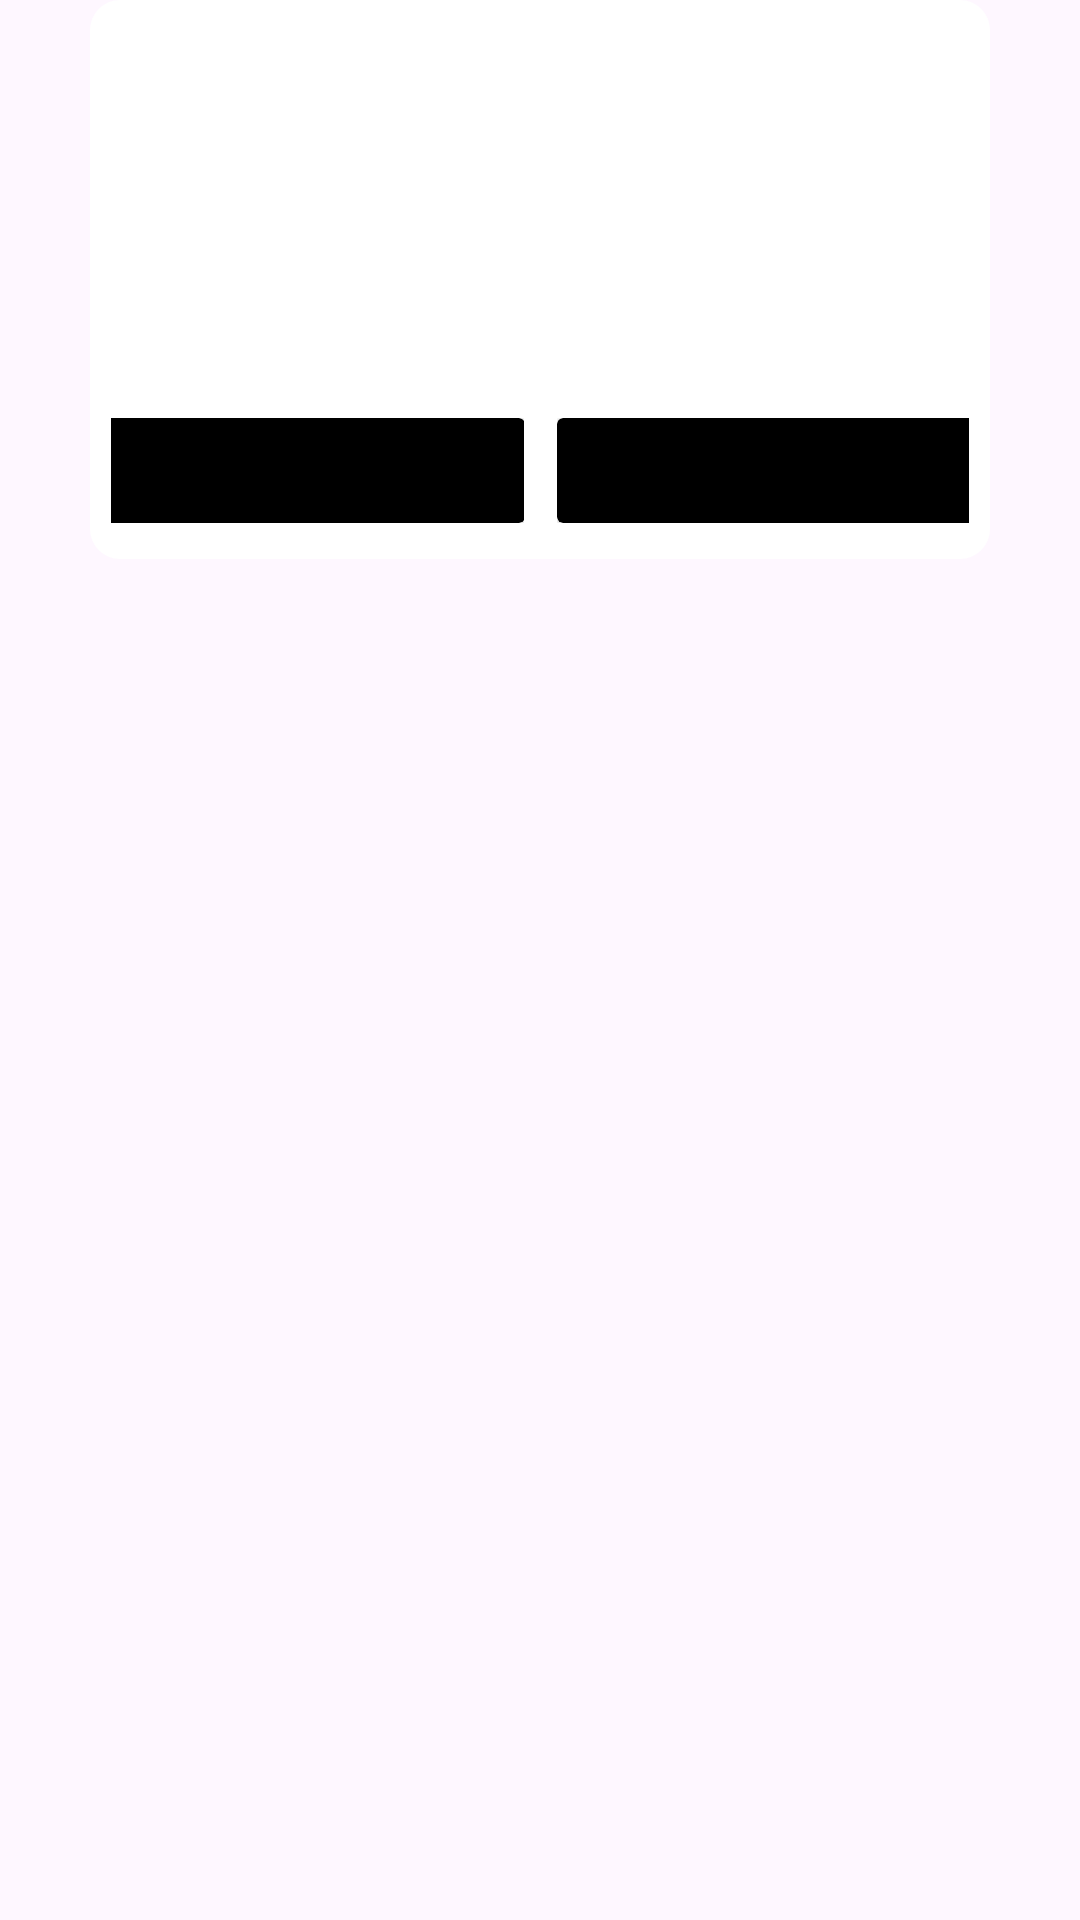

This screen was rendered from an Android layout file. Write that file and the resources it references.
<!-- AndroidManifest.xml: application theme Theme.SistemaSnowPet -->
<!-- res/layout/message_dialog.xml -->
<?xml version="1.0" encoding="utf-8"?>
<layout>
    <data>
        <variable
            name="viewModel"
            type="br.com.snowpet.core.MessageDialog" />
    </data>
    <androidx.constraintlayout.widget.ConstraintLayout xmlns:android="http://schemas.android.com/apk/res/android"
        xmlns:app="http://schemas.android.com/apk/res-auto"
        xmlns:tools="http://schemas.android.com/tools"
        android:id="@+id/msgdialog"
        android:layout_width="match_parent"
        android:layout_height="match_parent"
        android:background="@android:color/transparent"
        android:orientation="vertical"
        tools:background="@color/black">

    <androidx.constraintlayout.widget.ConstraintLayout
        android:layout_width="match_parent"
        android:layout_height="wrap_content"
        android:layout_marginStart="30dp"
        android:layout_marginEnd="30dp"
        android:background="@drawable/message_dialog_background"
        app:layout_constraintEnd_toEndOf="parent"
        app:layout_constraintStart_toStartOf="parent"
        app:layout_constraintTop_toTopOf="parent">

        <ImageView
            android:id="@+id/close_dialog_button"
            android:layout_width="20dp"
            android:layout_height="20dp"
            android:layout_marginTop="8dp"
            android:layout_marginEnd="8dp"
            android:background="?android:attr/selectableItemBackgroundBorderless"
            android:contentDescription="back"
            app:layout_constraintEnd_toEndOf="parent"
            app:layout_constraintTop_toTopOf="parent" />

        <androidx.constraintlayout.widget.ConstraintLayout
            android:id="@+id/icon_container"
            android:layout_width="wrap_content"
            android:layout_height="wrap_content"
            app:layout_constraintEnd_toEndOf="parent"
            app:layout_constraintStart_toStartOf="parent"
            app:layout_constraintTop_toTopOf="parent"
            android:layout_marginTop="14dp">

            <ImageView
                android:id="@+id/icon"
                android:layout_width="40dp"
                android:layout_height="40dp"
                android:layout_gravity="center"
                app:layout_constraintEnd_toEndOf="parent"
                app:layout_constraintStart_toStartOf="parent"
                app:layout_constraintTop_toTopOf="parent"
                tools:showIn=""
                tools:src=""
                tools:tint="@color/black" />

        </androidx.constraintlayout.widget.ConstraintLayout>

        <androidx.constraintlayout.widget.ConstraintLayout
            android:id="@+id/constraintLayout30"
            android:layout_width="0dp"
            android:layout_height="wrap_content"
            android:layout_marginStart="8dp"
            android:layout_marginTop="10dp"
            android:layout_marginEnd="8dp"
            app:layout_constraintEnd_toEndOf="parent"
            app:layout_constraintStart_toStartOf="parent"
            app:layout_constraintTop_toBottomOf="@+id/icon_container">

            <TextView
                android:id="@+id/id_textview_dialog_title"
                android:layout_width="wrap_content"
                android:layout_height="wrap_content"
                android:textAlignment="center"
                android:textColor="@color/black"
                android:textSize="18sp"
                android:textStyle="bold"
                app:layout_constraintEnd_toEndOf="parent"
                app:layout_constraintStart_toStartOf="parent"
                app:layout_constraintTop_toTopOf="parent"
                tools:text="Título" />

            <TextView
                android:id="@+id/id_textview_dialog_subtitle"
                android:layout_width="wrap_content"
                android:layout_height="wrap_content"
                android:layout_marginTop="10dp"
                android:textAlignment="center"
                android:textColor="@color/white"
                android:textSize="14sp"
                app:layout_constraintEnd_toEndOf="parent"
                app:layout_constraintStart_toStartOf="parent"
                app:layout_constraintTop_toBottomOf="@+id/id_textview_dialog_title"
                tools:text="SuuubTítuloadada dada dadad ada darafdsfg sdf sddfsdfs fsdfdas dasd " />
        </androidx.constraintlayout.widget.ConstraintLayout>

        <androidx.constraintlayout.widget.ConstraintLayout
            android:id="@+id/two_buttons"
            android:layout_width="match_parent"
            android:layout_height="wrap_content"
            android:layout_marginStart="5dp"
            android:layout_marginTop="20dp"
            android:layout_marginEnd="5dp"
            android:layout_marginBottom="5dp"
            app:layout_constraintBottom_toBottomOf="parent"
            app:layout_constraintEnd_toEndOf="parent"
            app:layout_constraintStart_toStartOf="parent"
            app:layout_constraintTop_toBottomOf="@+id/constraintLayout30">

            <View
                android:id="@+id/divider"
                android:layout_width="1dp"
                android:layout_height="20dp"
                android:layout_marginStart="10dp"
                android:layout_marginEnd="10dp"
                app:layout_constraintBottom_toBottomOf="parent"
                app:layout_constraintEnd_toEndOf="parent"
                app:layout_constraintStart_toStartOf="parent"
                app:layout_constraintTop_toTopOf="parent"/>

            <androidx.constraintlayout.widget.ConstraintLayout
                android:id="@+id/button_primary"
                android:layout_width="0dp"
                android:layout_height="wrap_content"
                app:layout_constraintStart_toEndOf="@+id/divider"
                app:layout_constraintTop_toTopOf="parent"
                android:layout_marginStart="5dp"
                android:layout_marginBottom="5dp"
                app:layout_goneMarginStart="5dp">
                <androidx.cardview.widget.CardView
                    android:id="@+id/button_primary_component"
                    android:layout_width="155dp"
                    android:layout_height="35dp"
                    app:layout_constraintEnd_toEndOf="parent"
                    app:layout_constraintTop_toTopOf="parent"
                    app:cardBackgroundColor="@color/black">
                </androidx.cardview.widget.CardView>
            </androidx.constraintlayout.widget.ConstraintLayout>

            <androidx.constraintlayout.widget.ConstraintLayout
                android:id="@+id/button_secondary"
                android:layout_width="0dp"
                android:layout_height="wrap_content"
                android:layout_marginEnd="5dp"
                android:layout_marginBottom="5dp"
                app:layout_constraintBottom_toBottomOf="parent"
                app:layout_constraintEnd_toStartOf="@+id/divider"
                app:layout_constraintStart_toStartOf="parent"
                app:layout_constraintTop_toTopOf="parent"
                app:layout_goneMarginEnd="5dp">

                <androidx.cardview.widget.CardView
                    android:id="@+id/button_secondary_component"
                    android:layout_width="155dp"
                    android:layout_height="35dp"
                    app:layout_constraintEnd_toEndOf="parent"
                    app:layout_constraintTop_toTopOf="parent"
                    app:cardBackgroundColor="@color/black">
                </androidx.cardview.widget.CardView>
            </androidx.constraintlayout.widget.ConstraintLayout>
        </androidx.constraintlayout.widget.ConstraintLayout>

        <androidx.cardview.widget.CardView
            android:id="@+id/button_primary_extended"
            android:layout_width="match_parent"
            android:layout_height="35dp"
            android:layout_marginStart="10dp"
            android:layout_marginTop="20dp"
            android:layout_marginEnd="10dp"
            android:layout_marginBottom="10dp"
            android:visibility="gone"
            app:layout_constraintBottom_toBottomOf="parent"
            app:layout_constraintEnd_toEndOf="parent"
            app:layout_constraintStart_toStartOf="parent"
            app:layout_constraintTop_toBottomOf="@+id/constraintLayout30"
            android:backgroundTint="@color/black">
        </androidx.cardview.widget.CardView>

    </androidx.constraintlayout.widget.ConstraintLayout>
    </androidx.constraintlayout.widget.ConstraintLayout>
</layout>
<!-- resources referenced by this layout -->
<resources>
  <!-- drawable message_dialog_background (drawable) -->
  <?xml version="1.0" encoding="UTF-8"?>
  <shape xmlns:android="http://schemas.android.com/apk/res/android" android:id="@+id/listview">
      <padding android:left="2dp"
          android:top="2dp"
          android:right="2dp"
          android:bottom="2dp" />
      <corners android:radius="10dp" />
      <solid android:color="@color/white" />
  </shape>
  <style name="Theme.SistemaSnowPet" parent="Base.Theme.SistemaSnowPet" />
  <style name="Base.Theme.SistemaSnowPet" parent="Theme.Material3.DayNight.NoActionBar">
          
          
      </style>
  <!-- not gathered from this repository: default colours our renderer supplied (Android Studio template values) -->
  <color name="black">#FF000000</color>
  <color name="white">#FFFFFFFF</color>
</resources>
